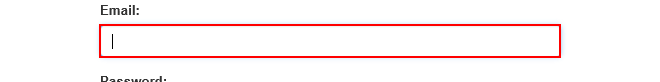
Task: Generate Yearly Report Performer Using Robotic Enterprise Framework
Workflow: System1_Login

Step 1: type [username] into the text box

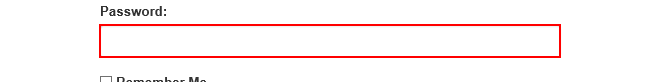
Step 2: type a value into the text box

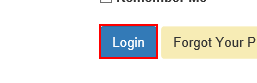
Step 3: click on the button

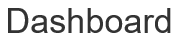
Step 4: find the heading in window 'ACME System 1 - Dashboard'
